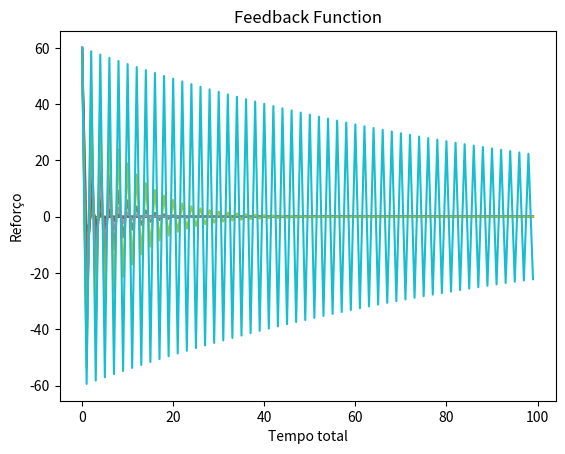

Reproduce this figure in Python.
import matplotlib.pyplot as plt
import numpy as np


# FUNÇÃO

expoente = np.arange(0.1, 1.1, 0.1)

def feed(t,n):
    return 60 * (t/100-t) ** n
        # maximo de reforço = 60
        
# VARIAVEIS

tempo_operante = np.arange(0, 100)

reforco = []

# ITERAR

for e in expoente:
    for i in tempo_operante:
        reforco.append(feed(e,i))
    plt.plot(tempo_operante, reforco, label = f'Expoente {e}' )
    reforco = []

# plt.legend()    


plt.title("Feedback Function")
plt.xlabel("Tempo total")
plt.ylabel("Reforço")
plt.show()
